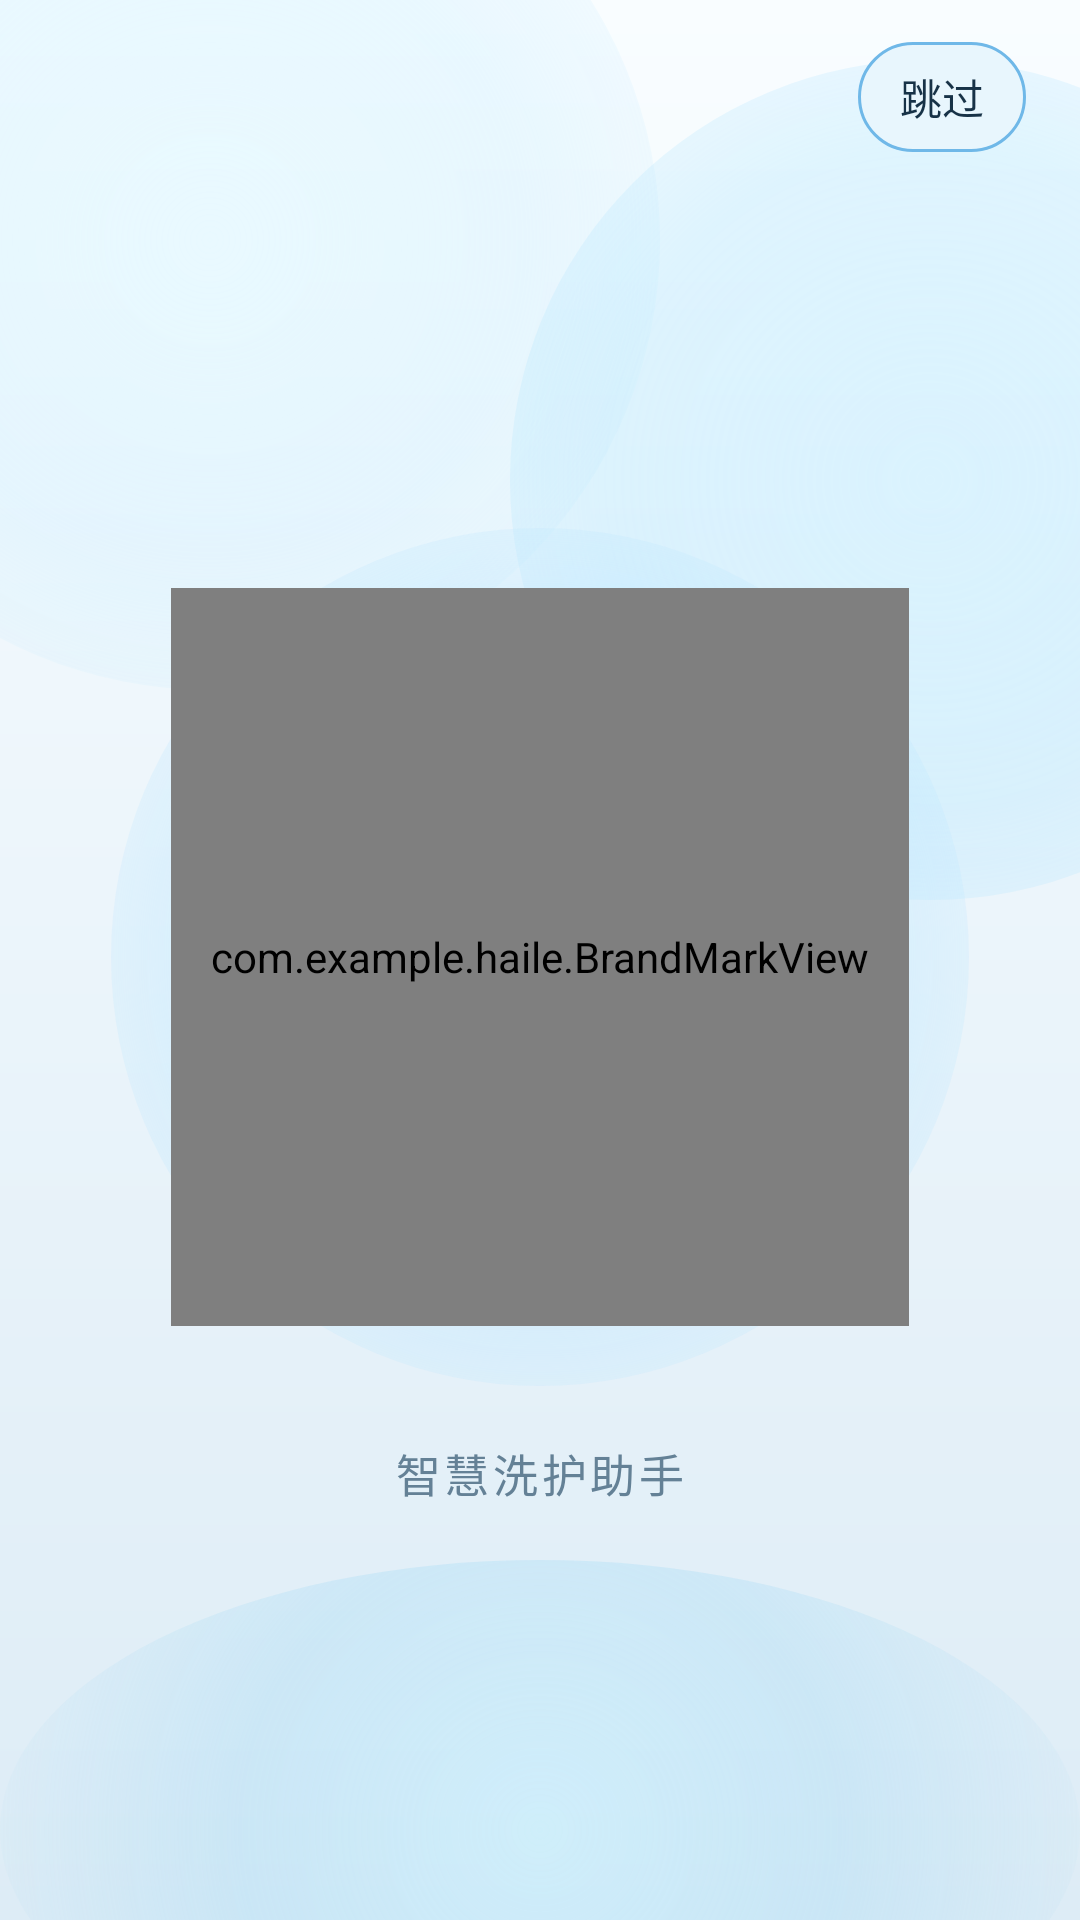

Android layout source for this screen:
<!-- AndroidManifest.xml: activity theme Theme.HaiLe.Splash -->
<!-- res/layout/activity_splash.xml -->
<?xml version="1.0" encoding="utf-8"?>
<androidx.constraintlayout.widget.ConstraintLayout xmlns:android="http://schemas.android.com/apk/res/android"
    xmlns:app="http://schemas.android.com/apk/res-auto"
    android:layout_width="match_parent"
    android:layout_height="match_parent"
    android:background="@drawable/splash_background"
    android:fitsSystemWindows="true">

    <TextView
        android:id="@+id/splash_skip"
        android:layout_width="wrap_content"
        android:layout_height="wrap_content"
        android:layout_marginTop="14dp"
        android:layout_marginEnd="18dp"
        android:background="@drawable/splash_skip_background"
        android:clickable="true"
        android:focusable="true"
        android:paddingLeft="14dp"
        android:paddingTop="8dp"
        android:paddingRight="14dp"
        android:paddingBottom="8dp"
        android:text="@string/action_skip"
        android:textColor="@color/haile_text"
        android:textSize="14sp"
        app:layout_constraintEnd_toEndOf="parent"
        app:layout_constraintTop_toTopOf="parent" />

    <LinearLayout
        android:id="@+id/splash_content"
        android:layout_width="wrap_content"
        android:layout_height="wrap_content"
        android:gravity="center_horizontal"
        android:orientation="vertical"
        app:layout_constraintBottom_toBottomOf="parent"
        app:layout_constraintEnd_toEndOf="parent"
        app:layout_constraintStart_toStartOf="parent"
        app:layout_constraintTop_toTopOf="parent"
        app:layout_constraintVertical_bias="0.56">

        <FrameLayout
            android:layout_width="286dp"
            android:layout_height="286dp">

            <View
                android:id="@+id/splash_glow"
                android:layout_width="match_parent"
                android:layout_height="match_parent"
                android:background="@drawable/splash_glow" />

            <com.example.haile.BrandMarkView
                android:id="@+id/splash_mark"
                android:layout_width="246dp"
                android:layout_height="246dp"
                android:layout_gravity="center" />
        </FrameLayout>

        <TextView
            android:id="@+id/splash_status"
            android:layout_width="wrap_content"
            android:layout_height="wrap_content"
            android:layout_marginTop="18dp"
            android:fontFamily="sans-serif-medium"
            android:letterSpacing="0.08"
            android:text="@string/splash_status"
            android:textColor="@color/haile_muted"
            android:textSize="15sp" />
    </LinearLayout>

</androidx.constraintlayout.widget.ConstraintLayout>
<!-- resources referenced by this layout -->
<resources>
  <color name="haile_muted">#648196</color>
  <color name="haile_text">#173247</color>
  <!-- drawable splash_background (drawable) -->
  <?xml version="1.0" encoding="utf-8"?>
  <layer-list xmlns:android="http://schemas.android.com/apk/res/android">
      <item>
          <shape android:shape="rectangle">
              <gradient
                  android:angle="270"
                  android:endColor="@color/haile_bg_bottom"
                  android:startColor="@color/haile_bg_top" />
          </shape>
      </item>
  
      <item android:gravity="top|left" android:left="-80dp" android:top="-70dp">
          <shape android:shape="oval">
              <size
                  android:width="300dp"
                  android:height="300dp" />
              <gradient
                  android:centerColor="#5BCDEFFF"
                  android:endColor="#00CDEFFF"
                  android:gradientRadius="210dp"
                  android:startColor="#92DFF8FF"
                  android:type="radial" />
          </shape>
      </item>
  
      <item android:gravity="top|right" android:right="-90dp" android:top="20dp">
          <shape android:shape="oval">
              <size
                  android:width="280dp"
                  android:height="280dp" />
              <gradient
                  android:centerColor="#4BA6E3FF"
                  android:endColor="#00A6E3FF"
                  android:gradientRadius="220dp"
                  android:startColor="#72BCEBFF"
                  android:type="radial" />
          </shape>
      </item>
  
      <item android:gravity="bottom|center_horizontal" android:bottom="-60dp">
          <shape android:shape="oval">
              <size
                  android:width="360dp"
                  android:height="180dp" />
              <gradient
                  android:centerColor="#4F9FD9F5"
                  android:endColor="#009FD9F5"
                  android:gradientRadius="200dp"
                  android:startColor="#7DBFEFFF"
                  android:type="radial" />
          </shape>
      </item>
  </layer-list>
  <!-- drawable splash_glow (drawable) -->
  <?xml version="1.0" encoding="utf-8"?>
  <shape xmlns:android="http://schemas.android.com/apk/res/android" android:shape="oval">
      <gradient
          android:centerColor="#88BFE8FF"
          android:endColor="#00BFE8FF"
          android:gradientRadius="190dp"
          android:startColor="#B1E8FAFF"
          android:type="radial" />
  </shape>
  <!-- drawable splash_skip_background (drawable) -->
  <?xml version="1.0" encoding="utf-8"?>
  <shape xmlns:android="http://schemas.android.com/apk/res/android" android:shape="rectangle">
      <corners android:radius="999dp" />
      <solid android:color="#E8F6FD" />
      <stroke
          android:width="1dp"
          android:color="@color/haile_skip_stroke" />
  </shape>
  <string name="action_skip">跳过</string>
  <string name="splash_status">智慧洗护助手</string>
  <style name="Theme.HaiLe.Splash" parent="Theme.HaiLe">
          <item name="android:windowBackground">@drawable/splash_background</item>
          <item name="android:statusBarColor">@android:color/transparent</item>
          <item name="android:navigationBarColor">@color/haile_bg_bottom</item>
      </style>
  <color name="haile_bg_bottom">#DDECF6</color>
  <color name="haile_bg_top">#F9FDFF</color>
  <color name="haile_skip_stroke">#6FB8E8</color>
  <style name="Theme.HaiLe" parent="Base.Theme.HaiLe" />
  <style name="Base.Theme.HaiLe" parent="Theme.Material3.DayNight.NoActionBar">
          <item name="colorPrimary">@color/haile_primary</item>
          <item name="colorOnPrimary">@color/white</item>
          <item name="colorSurface">@color/haile_panel_0</item>
          <item name="android:statusBarColor">@android:color/transparent</item>
          <item name="android:navigationBarColor">@color/haile_bg_bottom</item>
          <item name="android:windowLightStatusBar">true</item>
      </style>
  <color name="haile_primary">#2792DC</color>
  <color name="white">#FFFFFFFF</color>
  <color name="haile_panel_0">#FDFEFF</color>
</resources>
